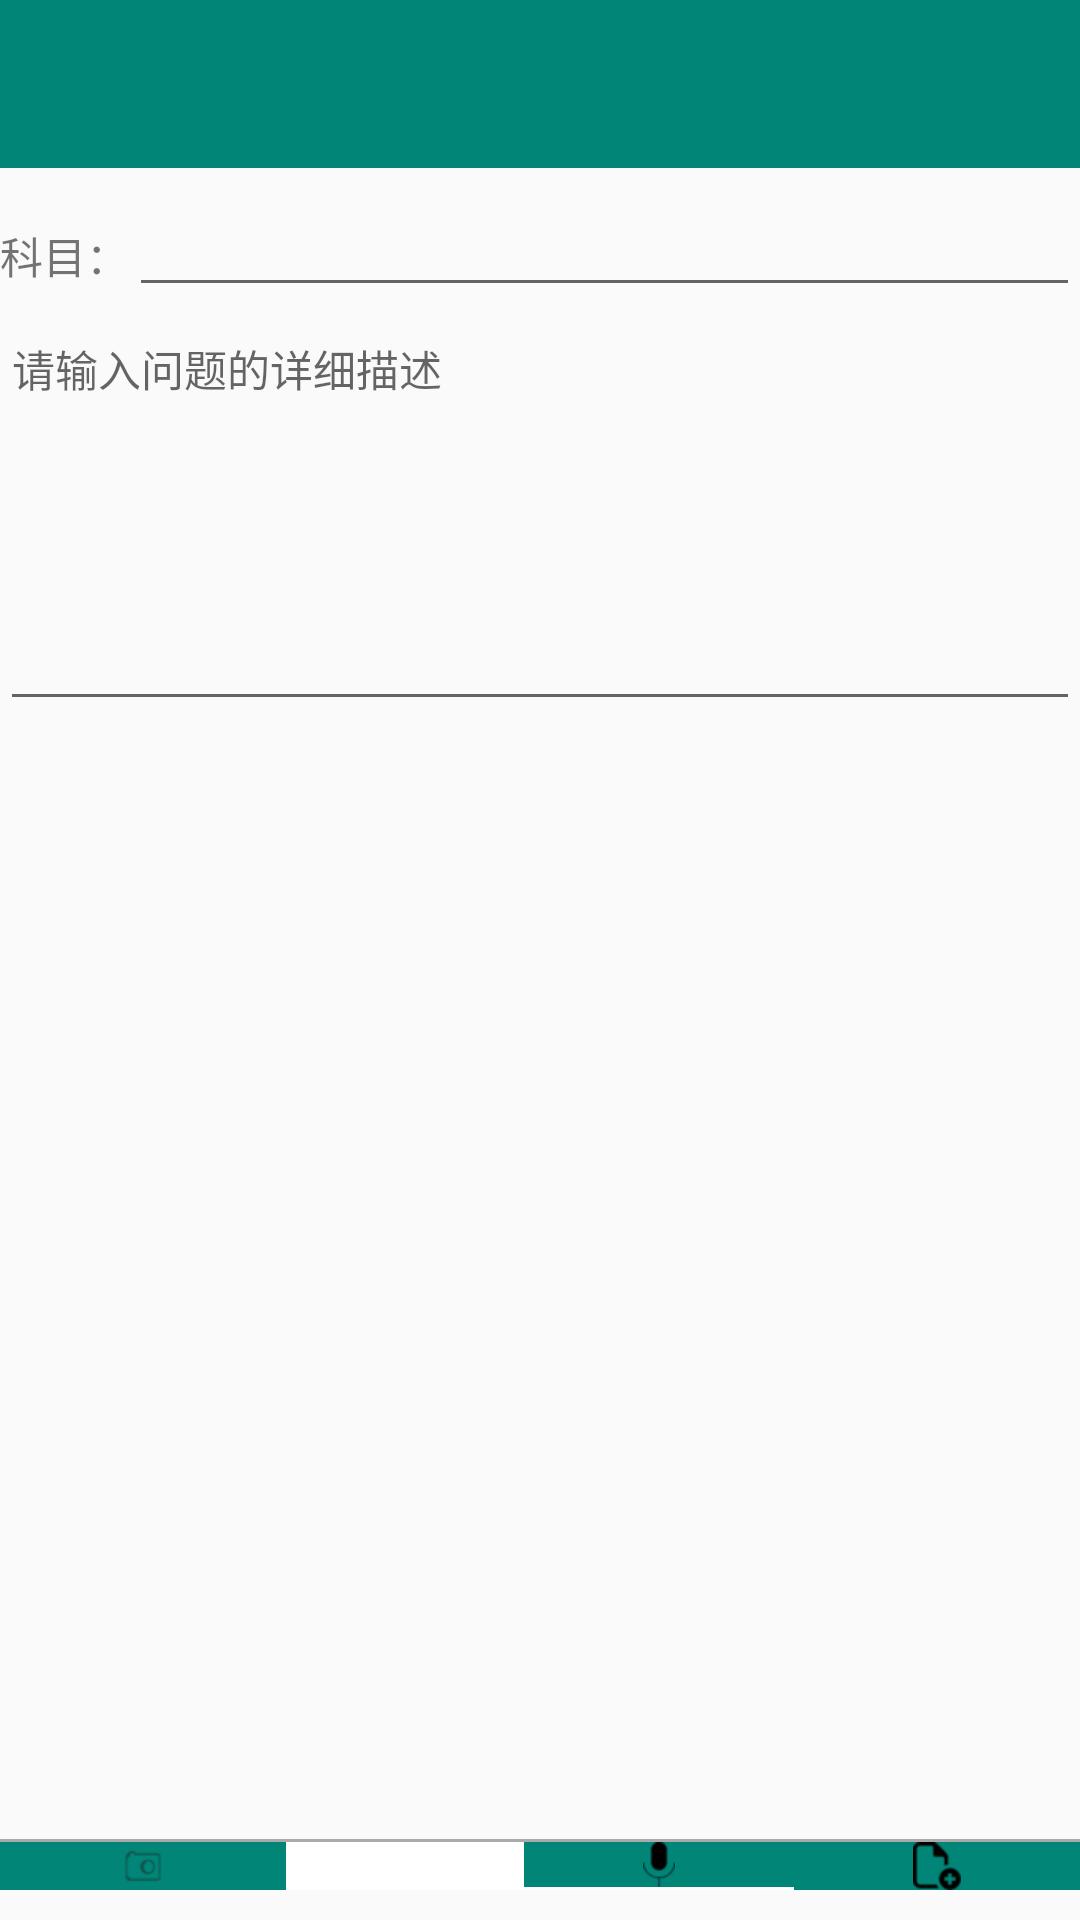

Write the Android layout XML for this screen, with the resource values it uses.
<!-- AndroidManifest.xml: activity theme AppTheme -->
<!-- res/layout/activity_public_item.xml -->
<RelativeLayout xmlns:android="http://schemas.android.com/apk/res/android"
    xmlns:card_view="http://schemas.android.com/apk/res-auto"
    xmlns:tools="http://schemas.android.com/tools"
    android:layout_width="match_parent"
    android:layout_height="wrap_content"
    tools:context="com.example.xiner.activity.PublicItemActivity">

    <android.support.v7.widget.Toolbar
        android:id="@+id/toolbar"
        android:layout_width="match_parent"
        android:layout_height="wrap_content"
        android:background="?attr/colorPrimaryDark"

        />

    <ScrollView
        android:layout_below="@+id/toolbar"
        android:layout_width="match_parent"
        android:layout_height="match_parent">

        <LinearLayout
            android:layout_width="match_parent"
            android:layout_height="match_parent"
            android:orientation="vertical">


            <LinearLayout
                android:layout_marginTop="10dp"
                android:layout_width="match_parent"
                android:layout_height="wrap_content"
                android:orientation="horizontal">

                <TextView

                    android:layout_width="wrap_content"
                    android:layout_height="wrap_content"
                    android:text="科目："
                    android:textSize="7pt"/>

                <EditText
                    android:id="@+id/subject_edit"
                    android:layout_width="wrap_content"
                    android:layout_height="wrap_content"
                    android:textColor="@android:color/black"
                    android:textSize="7pt"
                    android:layout_weight="1" />
            </LinearLayout>

            <EditText
                android:id="@+id/sharecontent_edit"
                android:layout_width="match_parent"
                android:layout_height="match_parent"
                android:gravity="top"
                android:hint="请输入问题的详细描述"
                android:lines="7"
                android:textSize="7pt"
                android:textColor="@android:color/black"/>


            <android.support.v7.widget.CardView
                android:id="@+id/public_card_uploadpic"
                android:layout_width="match_parent"
                android:layout_height="150dp"
                android:layout_marginBottom="5dp"
                android:layout_marginLeft="2dp"
                android:layout_marginRight="2dp"
                android:layout_marginTop="5dp"
                android:visibility="gone"
                card_view:cardCornerRadius="4dp">

                <ViewSwitcher
                    android:id="@+id/viewSwitcher"
                    android:layout_width="fill_parent"
                    android:layout_height="wrap_content"
                    android:layout_marginLeft="5dp"
                    android:layout_marginRight="5dp"

                    >

                    <GridView
                        android:id="@+id/gridGallery"
                        android:layout_width="fill_parent"
                        android:layout_height="wrap_content"
                        android:layout_gravity="top"
                        android:layout_marginBottom="-10dp"
                        android:layout_marginLeft="-10dp"
                        android:layout_marginRight="-10dp"
                        android:layout_marginTop="-10dp"
                        android:horizontalSpacing="-15dp"
                        android:numColumns="3"
                        android:padding="0dp"
                        android:verticalSpacing="-15dp"></GridView>

                    <ImageView
                        android:id="@+id/imgSinglePick"
                        android:layout_width="270px"
                        android:layout_height="270px"
                        android:layout_gravity="center"
                        android:contentDescription="@string/app_name" />
                </ViewSwitcher>

                <ImageView
                    android:id="@+id/image_upload"
                    android:layout_width="100dp"
                    android:layout_height="100dp"
                    android:layout_gravity="center_horizontal|center_vertical"
                    android:layout_marginBottom="30dp"
                    android:layout_marginTop="30dp" />

            </android.support.v7.widget.CardView>

            <ListView
                android:layout_width="match_parent"
                android:layout_height="300px"
                android:id="@+id/uploadfile_list"
                ></ListView>
        </LinearLayout>
    </ScrollView>

    <LinearLayout
        android:layout_width="match_parent"
        android:layout_height="wrap_content"
        android:layout_alignParentBottom="true"
        android:layout_marginBottom="10dp"
        android:background="@android:color/white"
        android:orientation="vertical">

        <View
            android:layout_width="match_parent"
            android:layout_height="1dp"

            android:background="@android:color/darker_gray" />

        <LinearLayout

            android:layout_width="match_parent"
            android:layout_height="wrap_content"
            android:layout_marginTop="0dp"
            android:orientation="horizontal"

            >


            <ImageView
                android:id="@+id/takepicture_image"
                android:layout_width="wrap_content"
                android:layout_height="wrap_content"
                android:layout_weight="1"
                android:src="@drawable/camera"
                android:background="?attr/colorPrimaryDark"/>

            <ImageView
                android:id="@+id/uploadpicture_image"
                android:layout_width="wrap_content"
                android:layout_height="wrap_content"
                android:layout_weight="1"
                android:src="@drawable/uploadpicture"
                android:background="?attr/colorPrimaryDark"/>

            <ImageView
                android:id="@+id/soundrecord_image"
                android:layout_width="wrap_content"
                android:layout_height="wrap_content"
                android:layout_weight="1"
                android:src="@drawable/soundrecord"
                android:background="?attr/colorPrimaryDark"/>

            <ImageView
                android:id="@+id/uploadfile_image"
                android:layout_width="wrap_content"
                android:layout_height="wrap_content"
                android:layout_weight="1"
                android:src="@drawable/uploadfile"
                android:background="?attr/colorPrimaryDark"/>

        </LinearLayout>

        <ImageView
            android:id="@+id/record_press"
            android:layout_width="match_parent"
            android:layout_height="70dp"
            android:layout_marginBottom="10dp"
            android:layout_marginTop="10dp"
            android:src="@drawable/record"
            android:visibility="gone" />

        <ImageView
            android:id="@+id/record_pressstart"
            android:layout_width="match_parent"
            android:layout_height="70dp"
            android:layout_marginBottom="10dp"
            android:layout_marginTop="10dp"
            android:src="@drawable/recordstart"
            android:visibility="gone" />

        <ImageView
            android:id="@+id/record_pressover"
            android:layout_width="match_parent"
            android:layout_height="70dp"
            android:layout_marginBottom="10dp"
            android:layout_marginTop="10dp"
            android:src="@drawable/recordover"
            android:visibility="gone" />
    </LinearLayout>
</RelativeLayout>
<!-- resources referenced by this layout -->
<resources>
  <!-- drawable camera: png bitmap (drawable-xhdpi, 1267 bytes) -->
  <!-- drawable record: png bitmap (drawable, 20690 bytes) -->
  <!-- drawable recordover: png bitmap (drawable-xhdpi, 26632 bytes) -->
  <!-- drawable recordstart: png bitmap (drawable-xhdpi, 26590 bytes) -->
  <!-- drawable soundrecord: png bitmap (drawable-xhdpi, 1118 bytes) -->
  <!-- drawable uploadfile: png bitmap (drawable-xhdpi, 1194 bytes) -->
  <string name="app_name">学友</string>
  <style name="AppTheme" parent="AppTheme.Base" />
  <style name="AppTheme.Base" parent="Theme.AppCompat.Light">
          <item name="android:textColorPrimary">@android:color/white</item>
          <item name="colorPrimary">@color/colorPrimary</item>
          <item name="colorPrimaryDark">@color/colorPrimaryDark</item>
          <item name="android:windowNoTitle">true</item>
          <item name="windowActionBar">false</item>
          <item name="drawerArrowStyle">@style/DrawerArrowStyle</item>
  
  
      </style>
  <color name="colorPrimary">@color/material_deep_teal_500</color>
  <color name="colorPrimaryDark">@color/material_deep_teal_500</color>
  <style name="DrawerArrowStyle" parent="Widget.AppCompat.DrawerArrowToggle">
          <item name="spinBars">true</item>
          <item name="color">@android:color/white</item>
      </style>
</resources>
